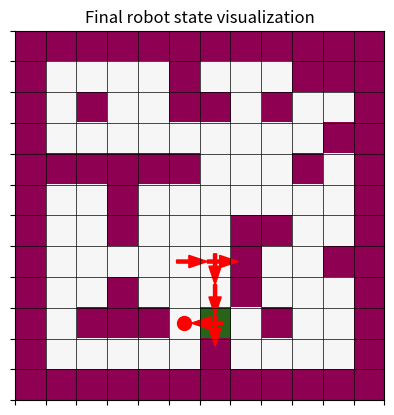

The matplotlib source for this figure:
import numpy as np
import matplotlib.pyplot as plt

"""
    • Robots atrodas vidē, kuras izmērs ir vismaz 10 x 10 šūnas. (+)
    • Robots pašlokalizācijai izmanto Markova pašlokalizācijas metodi.
    • Robota pozīcija tiek atspoguļota kā (x, y, θ), kur θ var būt viens no 4 stāvokļiem - 0deg, 90deg, 180deg un 270deg. (+)
    • Kā sākotnējo faktisko robota pozīciju var izvēlēties jebkuru šūnu un virzienu, 
      bet tiek pieņemts, ka robots par savu atrašanās vietu neko nezina. (+)
    • Robota sensori var pieļaut kļūdas un sensoru modelī ir jāparedz kļūdas iespēja.
    • Robota odometrijas mērījumi arī var būt kļūdaini - ir jāparedz odometrijas kļūdas iespēja.
"""

class Environment:
    def __init__(self):
        self.obstacle_value = -1
        self.setup()
        self.init_robot()


    def setup(self):

        # definē karti
        self.ws = np.array([[1,1,1,1,1,1,1,1,1,1,1,1],
                            [1,0,0,0,0,1,0,0,0,1,1,1],
                            [1,0,1,0,0,1,1,0,1,0,0,1],
                            [1,0,0,0,0,0,0,0,0,0,1,1],
                            [1,1,1,1,1,1,0,0,0,1,0,1],
                            [1,0,0,1,0,0,0,0,0,0,0,1],
                            [1,0,0,1,0,0,0,1,1,0,0,1],
                            [1,0,0,0,0,0,0,1,0,0,1,1],
                            [1,0,0,1,0,0,0,1,0,0,0,1],
                            [1,0,1,1,1,0,0,0,1,0,0,1],
                            [1,0,0,0,0,0,1,0,0,0,0,1],
                            [1,1,1,1,1,1,1,1,1,1,1,1]])
        
        self.ws[self.ws == 1] = self.obstacle_value

        self.rbt_ws = np.copy(self.ws)
        self.probability_ws = np.copy(self.ws)

        self.show_env(self.ws)

    def init_robot(self):

        # definē rotācijas
        possible_theta = [0, 90, 180, 270]

        # nosaka brīvās vietas kartē
        self.clear_space = np.where(self.rbt_ws == 0)
        
        # izvēlās nenoteiktu brīvo lauciņu un rotāciju
        random_index = np.random.choice(range(len(self.clear_space[0])))
        theta = np.random.choice(possible_theta)
        
        # iestata to par robota (x, y)
        self.start_setting = [self.clear_space[1][random_index],self.clear_space[0][random_index],theta]
        #test
        self.start_setting = [5, 7, 90]

        # pievieno to kartei
        self.rbt_ws[self.start_setting[1], self.start_setting[0]] = 1.5

        print(f"Robot starting position and rotation: ({self.start_setting[0]}, {self.start_setting[1]}, {self.start_setting[2]})")

        self.show_env(self.rbt_ws, self.start_setting, 'Visualization of robot in environment')

    def show_env(self, ws, robot_setting=[0,0,0], title="Visualization of environment"):

        plt.imshow(ws, cmap='PiYG', interpolation='nearest')
        plt.xticks(np.arange(-0.5, len(ws[0]), 1), [])
        plt.yticks(np.arange(-0.5, len(ws), 1), [])
        plt.grid(True, color='black', linewidth=0.5)
        
        if robot_setting[0] != 0:
            if robot_setting[2] == 0:
                tx = 0
                ty = 0.25
                dx = 0
                dy = -0.4
            elif robot_setting[2] == 90:
                tx = -0.25
                ty = 0
                dx = 0.4
                dy = 0
            elif robot_setting[2] == 180:
                tx = 0
                ty = -0.25
                dx = 0
                dy = 0.4
            elif robot_setting[2] == 270:
                tx = 0.25
                ty = 0
                dx = -0.4
                dy = 0

            # Ar bultu vizualizē robota skatīšanās virzienu
            arrow_properties = dict(facecolor='red', edgecolor='red', width=0.1, head_width=0.4)
            plt.arrow(robot_setting[0]+tx, robot_setting[1]+ty, dx, dy, **arrow_properties)  # Adjust the arrow direction if needed

        plt.title(title)
        plt.show()

    def normalize(self, ws):
        # normalizē vērtības, kas nav šķērslis
        free_values = (ws != self.obstacle_value)
        sum_free = np.sum(ws[free_values])
        ws[free_values] /= sum_free
        return ws

class Sensors:
    def __init__(self, env):
        self.env = env
        self.ws = env.ws
        self.rbt_ws = env.rbt_ws
        self.start_setting = env.start_setting
        self.obstacle_value = env.obstacle_value
        self.init_sensors()

    def init_sensors(self):

        # saskaita brīvos laukus
        count_zeros = np.count_nonzero(self.env.probability_ws == 0)
        # print(count_zeros)

        self.env.probability_ws = self.env.probability_ws.astype(float)
        # iedod visiem brīvajiem lauciņiem vienādu sākuma varbūtību
        if count_zeros > 0:
            self.env.probability_ws[self.env.probability_ws == 0] = 1 / count_zeros

        self.env.show_env(self.env.probability_ws, title="Environment with equal occupancy possibility")

    # iegūst sensora rādījumus atkarībā no pagrieziena leņķa
    def get_direction_values(self, grid, theta):

        error = True
        # kad atļauta kļūda, kļūdas varbūtības lasījumiem |pa kreisi|diag. pa kreisi|taisni|diag. pa labi|pa labi|
        error_probabilities = [0.25, 0.2, 0.1, 0.2, 0.25]

        # nogriež liekos lasījumus un pēc vajadzības parotē lasījumu vertikāli
        if theta == 0:
            grid[2, 0] = grid[2, 1] = grid[2, 2] = 0
        elif theta == 90:
            grid[0, 0] = grid[1, 0] = grid[2, 0] = 0
            grid = np.rot90(grid, k=1)
        elif theta == 180:
            grid[0, 0] = grid[0, 1] = grid[0, 2] = 0
            grid = np.rot90(grid, k=2)
        elif theta == 270:
            grid[0, 2] = grid[1, 2] = grid[2, 2] = 0
            grid = np.rot90(grid, k=3)

        # nolasa vērtības
        left = grid[1,0]
        diag_left = grid[0,0]
        front = grid[0,1]
        diag_right = grid[0,2]
        right = grid[1,2]

        readings = [left, diag_left, front, diag_right, right]

        # atkarībā no kļūdu varbūtības ievieš tās
        if error_probabilities is not None and error == True:
            print(f"Values before introducing errors {readings}")
            readings = self.introduce_errors(readings, error_probabilities)
            print(f"Values after introducing errors {readings}")

            grid[1,0] = readings[0]
            grid[0,0] = readings[1]
            grid[0,1] = readings[2]
            grid[0,2] = readings[3]
            grid[1,2] = readings[4]

        # atgriež lasījumu atpakaļ oriģinālajā rotācijā, lai to var salīdzināt kartē
        if theta == 90:
            grid = np.rot90(grid, k=3)
        elif theta == 180:
            grid = np.rot90(grid, k=2)
        elif theta == 270:
            grid = np.rot90(grid, k=1)

        return readings, grid

    def read_sensors(self, robot_position, ws):
        
        row, col, theta = robot_position

        # izveido 3x3 režģi
        subgrid = ws[col-1:col+2, row-1:row+2]
        readings, subgrid = self.get_direction_values(subgrid, theta)

        readings.append(theta)
        print(readings)

        print("\nValues around the robot:")
        print(subgrid)

        # vizualizē sensora mērījumu
        plt.imshow(subgrid, cmap='gray_r', interpolation='nearest')
        plt.xticks(np.arange(-0.5, len(subgrid[0]), 1), [])
        plt.yticks(np.arange(-0.5, len(subgrid), 1), [])
        plt.grid(True, color='black', linewidth=0.5)
        plt.title('Robot sensor readings')
        plt.show()

        return readings
    
    def introduce_errors(self, readings, error_probabilities):
        # katram sensora lasījumam atsevišķi ieviest kļūdu
        for i in range(len(readings)):
            if error_probabilities[i] is not None and np.random.rand() < error_probabilities[i]:
                # Ieviest kļūdu, pēc nenoteiktības izvēloties, vai lasījums rādīs brīvu lauciņu vai šķērsli 
                readings[i] = np.random.choice([0, self.obstacle_value])
        return readings
    
    # palīgfunkcija pozīcijas novērtēšanai
    def rotate_indices(self, i, j, rotation):
        if rotation == 0:
            views = [[i , j-1],[i-1, j-1],[i-1, j],[i-1, j+1],[i, j+1]]
            return views
        elif rotation == 90:
            views = [[i-1, j], [i-1, j+1], [i, j+1], [i+1, j+1], [i+1, j]]
            return views
        elif rotation == 180: 
            views = [[i, j+1], [i+1, j+1], [i+1, j], [i+1, j-1], [i, j-1]]
            return views
        elif rotation == 270: 
            views = [[i+1, j], [i+1, j-1], [i, j-1], [i-1, j-1], [i-1, j]]
            return views

    def estimate_position(self, readings):
        
        # varbutibu tabula
        pos_left = 0.1
        pos_diag_left = 0.2
        pos_front = 0.4
        pos_diag_right = 0.2
        pos_right = 0.1
        beliefs = [pos_left,pos_diag_left,pos_front,pos_diag_right,pos_right]

        # pārbauda katru brīvo lauciņu kartē
        possible_positions = []
        for i, j in zip(self.env.clear_space[0], self.env.clear_space[1]):
            views = self.rotate_indices(i, j, readings[5])
            similarity_score = (
                (beliefs[0] if readings[0] == self.env.ws[views[0][0], views[0][1]] else 0) + # left
                (beliefs[1] if readings[1] == self.env.ws[views[1][0], views[1][1]] else 0) + # diag_left
                (beliefs[2] if readings[2] == self.env.ws[views[2][0], views[2][1]] else 0) + # front
                (beliefs[3] if readings[3] == self.env.ws[views[3][0], views[3][1]] else 0) + # diag_right
                (beliefs[4] if readings[4] == self.env.ws[views[4][0], views[4][1]] else 0) # right
            )
            possible_positions.append(((i, j), 1 * similarity_score))

        # sašķiro vērtības pēc ticamības vērtējuma
        possible_positions.sort(key=lambda x: x[1], reverse=True)

        # For debugging
        # print("\nPossible robot positions based on sensor readings:")
        # for position, score in possible_positions:
        #     print(f"Position: {position[1], position[0]}, Similarity Score: {score}")
        
        return possible_positions
    
    def update_environment(self, estimated_positions, ws):

        # ticamības vērtības; ja pozīcija ir ar augstāku ticamību nekā kļūdains mērījums, to pareizina ar 0.8
        weight_possible = 0.8
        weight_other = 0.2

        mask = (self.env.ws == 0) & (self.env.ws != self.obstacle_value)

        for position, score in estimated_positions:
            i, j = position
            if mask[i, j]:
                if score > 0:
                    if score > weight_other:
                        ws[i, j] *= weight_possible * score
                    else:
                        ws[i, j] *= weight_other
                else:
                    ws[i, j] *= weight_other
                        
        # normalizē
        ws = self.env.normalize(ws)

        return ws

    def show_updated_environment(self):
        self.env.show_env(self.ws, title="Updated Environment")

class Robot:
    def __init__(self, env):
        self.env = env
        self.rbt_ws = env.rbt_ws
        self.robot_position = env.start_setting
        self.obstacle_value = env.obstacle_value

    def get_next_step(self, current_position):
        row, col, theta = current_position

        robot_position = current_position
        action = False

        # 10% iespēja, ka nenotiks darbība, atgriež esošo vērtību
        if np.random.rand() < 0.1:
            print("No movement or rotation (1/10 chance)")
            action = "stay"
            return robot_position, action, current_position

        # atkarībā no pagrieziena leņķa, aprēķina iespējamo nākamo pozīciju
        next_row, next_col = row, col

        if theta == 0:
            next_col -= 1
        elif theta == 90:
            next_row += 1
        elif theta == 180:
            next_col += 1
        elif theta == 270:
            next_row -= 1

        print(f"For coordinates {next_row},{next_col} value is {self.rbt_ws[next_col,next_row]}")

        # pārbauda, vai nākamā pozīcija nav šķērslis
        if (next_row < 11 and next_row > 0 and 
            next_col < 11 and next_col > 0 and 
            self.rbt_ws[next_col, next_row] == 0):
            print(f"Moving to ({next_row}, {next_col})")
            robot_position = [next_row, next_col, theta]
            action = "move"
        else:
            # ja ir, rotē par 90grādiem pulksteņrādītāja virzienā
            print("Rotating 90 degrees")
            robot_position[2] = (theta + 90) % 360
            action = "rotate"

        print(robot_position)

        return robot_position, action, current_position
    
    def update_robot_pos(self, robot_position, action, current_position):

        # ja notika kustība, atjauno robota kartē robota faktisko lokāciju un veco atbrīvo
        if action == "move":
            self.rbt_ws[current_position[1], current_position[0]] = 0
            self.rbt_ws[robot_position[1], robot_position[0]] = 1.5
        
        self.env.show_env(self.rbt_ws, robot_position, 'Robots movement in the environment')

    def update_robot_position_probability(self, ws, current_position, action):
        
        obst_pos = np.where(ws == self.env.obstacle_value)

        # izveido kartes masku un nonullē šķēršļus
        mask = np.copy(ws)
        mask[mask == self.env.obstacle_value] = 0

        _, _, theta = current_position

        print(action)
        # pareizina lauciņus ar varbūtībām ar 0.2, iegūstot nepārvietošanās situāciju
        ws[ws != self.env.obstacle_value] *= 0.2
        mask *= 0.2

        # ja nenotiek darbība, atgriež iepriekš iegūto varbūtību karti
        if not action:
            ws = self.env.normalize(ws)
            return ws

        # nosaka kustības virzienu, lai pārvietotu varbūtību vērtības
        elif action == "move":
            if theta == 0:
                shift_rows = -1  # pastumt uz leju
                shift_cols = 0
            elif theta == 180:
                shift_rows = 1  # pastumt uz augšu
                shift_cols = 0
            elif theta == 90:
                shift_rows = 0
                shift_cols = +1  # pastumt pa kreisi
            elif theta == 270:
                shift_rows = 0
                shift_cols = -1  # pastumt pa labi
        
            # pabīda varbūtību masku kustības virzienā
            mask_shifted = np.roll(mask, (shift_rows, shift_cols), axis=(0, 1))
            
            # sareizina pakustinātās vērtības ar 0.8 (veiksmīgo pārvietojumu)
            mask_shifted = mask_shifted * 0.8
            # no oriģinālās maskas atgūst nozaudētās vērtības, kas tika nonullētas pabīdot karti
            mask_other = np.where(mask_shifted == 0, mask, mask_shifted)
            # sareizina masku ar pabīdīto masku
            mask = mask * mask_other

            # atgriež kartē šķēršļus
            mask[obst_pos] = self.env.obstacle_value
            mask = self.env.normalize(mask)

            return mask
        
        elif action == "rotate":
            ws[ws != self.env.obstacle_value] *= 0.8
            ws = self.env.normalize(ws)
            return ws

        return ws

def sensor_step(env, sensor, robot_position, ws):
    # nolasa sensoru rādījumus
    readings = sensor.read_sensors(robot_position, ws)
    # iegūst iespējamās pozīcijas
    possible_positions = sensor.estimate_position(readings)
    # atjaunina karti
    env.probability_ws = sensor.update_environment(possible_positions, env.probability_ws)

def robot_step(robot, env, robot_position):
    # iegūst nākamo robota soli
    robot_position, action, current_position = robot.get_next_step(robot_position)
    # atjaunina robota stāvokli
    robot.update_robot_pos(robot_position, action, current_position)
    # atjaunina karti
    env.probability_ws = robot.update_robot_position_probability(env.probability_ws, robot_position, action)

    return robot_position

def show__final_env(ws, title="Final probability visualization"):
    plt.imshow(ws, cmap='PiYG', interpolation='nearest')
    plt.xticks(np.arange(-0.5, len(ws[0]), 1), [])
    plt.yticks(np.arange(-0.5, len(ws), 1), [])
    plt.grid(True, color='black', linewidth=0.5)

    # Find the coordinates of the maximum value in the probability grid
    max_coords = np.unravel_index(np.argmax(ws), ws.shape)

    # Plot a red dot at the location of the maximum value
    plt.plot(max_coords[1], max_coords[0], 'ro', markersize=10)  # 'ro' specifies red color and circle marker

    plt.title(title)
    plt.show()
    
def main():
    env = Environment()
    sensor = Sensors(env)
    robot = Robot(env)

    # first sensor step
    sensor_step(env, sensor, env.start_setting, env.ws)
    env.show_env(env.probability_ws, title="First sensor update")

    # first robot movement
    robot_position = robot_step(robot, env, env.start_setting)
    env.show_env(env.probability_ws, title="First robot movement update")

    # second sensor step
    sensor_step(env, sensor, robot_position, env.ws)
    env.show_env(env.probability_ws, title="Second sensor update")

    # second_robot_movement
    robot_position = robot_step(robot, env, robot_position)
    env.show_env(env.probability_ws, title="Second robot movement update")

    # third sensor step
    sensor_step(env, sensor, robot_position, env.ws)
    env.show_env(env.probability_ws, title="Third sensor update")

    # third robot movement
    robot_position = robot_step(robot, env, robot_position)
    env.show_env(env.probability_ws, title="Third robot movement update")

    # fourth sensor step
    sensor_step(env, sensor, robot_position, env.ws)
    env.show_env(env.probability_ws, title="Fourth sensor update")

    # fourth robot movement
    robot_position = robot_step(robot, env, robot_position)
    env.show_env(env.probability_ws, title="Fourth robot movement update")

    # fifth sensor step
    sensor_step(env, sensor, robot_position, env.ws)
    env.show_env(env.probability_ws, title="Fifth sensor update")

    # fifth robot movement
    robot_position = robot_step(robot, env, robot_position)
    env.show_env(env.probability_ws, title="Fifth robot movement update")

    show__final_env(env.probability_ws, 'Final probability visualization')
    env.show_env(robot.rbt_ws, robot_position, 'Final robot state visualization')

if __name__ == "__main__":
    main()